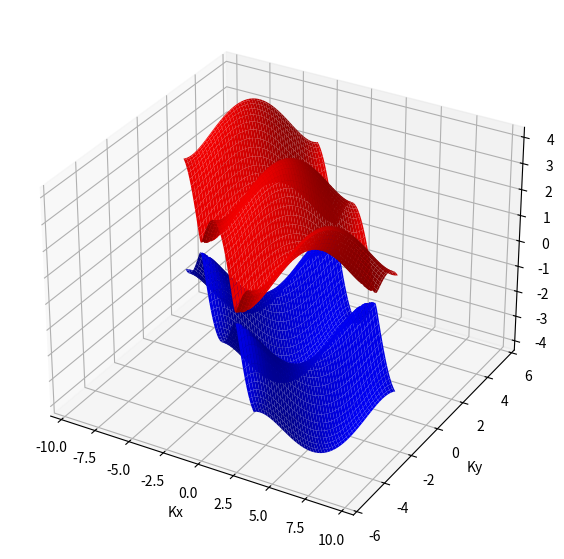

Source code (Python):
import numpy as np
import matplotlib.pyplot as plt


a1=np.array([0.5,np.sqrt(3)/2])#lattice vectors
a2=np.array([-0.5,np.sqrt(3)/2])
b1=np.array([2*np.pi,2*np.pi/np.sqrt(3)])#reciprocal lattice vecors
b2=np.array([-2*np.pi,2*np.pi/np.sqrt(3)])

N=100
m=np.linspace(-0.5,0.5,N)
n=np.linspace(-1,1,N)
M,N=np.meshgrid(m,n)

kx=M*b1[0]+N*b2[0]
ky=M*b1[1]+N*b2[1]

k1=kx*a1[0]+ky*a1[1]
k2=kx*a2[0]+ky*a2[1]

Jx=1
Jy=1
Jz=2.2

def refk(k1,k2,Jx,Jy,Jz):
    refk=Jz+Jx*np.cos(k1)+Jy*np.cos(k2)
    return(refk)

def Imfk(k1,k2,Jx,Jy,Jz):
    imfk=Jx*np.sin(k1)+Jy*np.sin(k2)
    return(imfk)

def xy(k1,k2,Jx,Jy,Jz):
    x=refk(k1,k2,Jx,Jy,Jz)
    y=Imfk(k1,k2,Jx,Jy,Jz)
    xy=np.array([x,y])
    return xy


def real(i,j):
    real=xy(k1[i,j],k2[i,j],Jx,Jy,Jz)[0]
    return(real)

def im(i,j):
    im=xy(k1[i,j],k2[i,j],Jx,Jy,Jz)[1]
    return(im)

def Hk(g,h):
    hk=np.array([[0,real(g,h)+(im(g,h))*(1j)],[real(g,h)-(im(g,h))*(1j),0]])
    return(hk)

def eigenvaluesgreater(g,h):
    eigenvalue=np.linalg.eigvals(Hk(g,h))[0]
    return(eigenvalue)

def eigenvalueslesser(g,h):
    eigenvalue1=np.linalg.eigvals(Hk(g,h))[1]
    return(eigenvalue1)

#print(eigenvalueslesser(9,7))


greatereigval=np.zeros((100,100), dtype=complex)
for i in range(100):
    for j in range(100):
        greatereigval[i,j]=eigenvaluesgreater(i,j)

lessereigval=np.zeros((100,100), dtype=complex)
for i in range(100):
    for j in range(100):
        lessereigval[i,j]=eigenvalueslesser(i,j)


#print(greatereigval)

#print(seteiggreatervalues)

fig=plt.figure(figsize=(10,7))
ax=fig.add_subplot(111,projection='3d')

ax.plot_surface(kx,ky,greatereigval,color='red')
ax.plot_surface(kx,ky,lessereigval,color='blue')

ax.set_xlabel('Kx')
ax.set_ylabel('Ky')
ax.set_zlabel('Ek')

plt.show()

    
                








